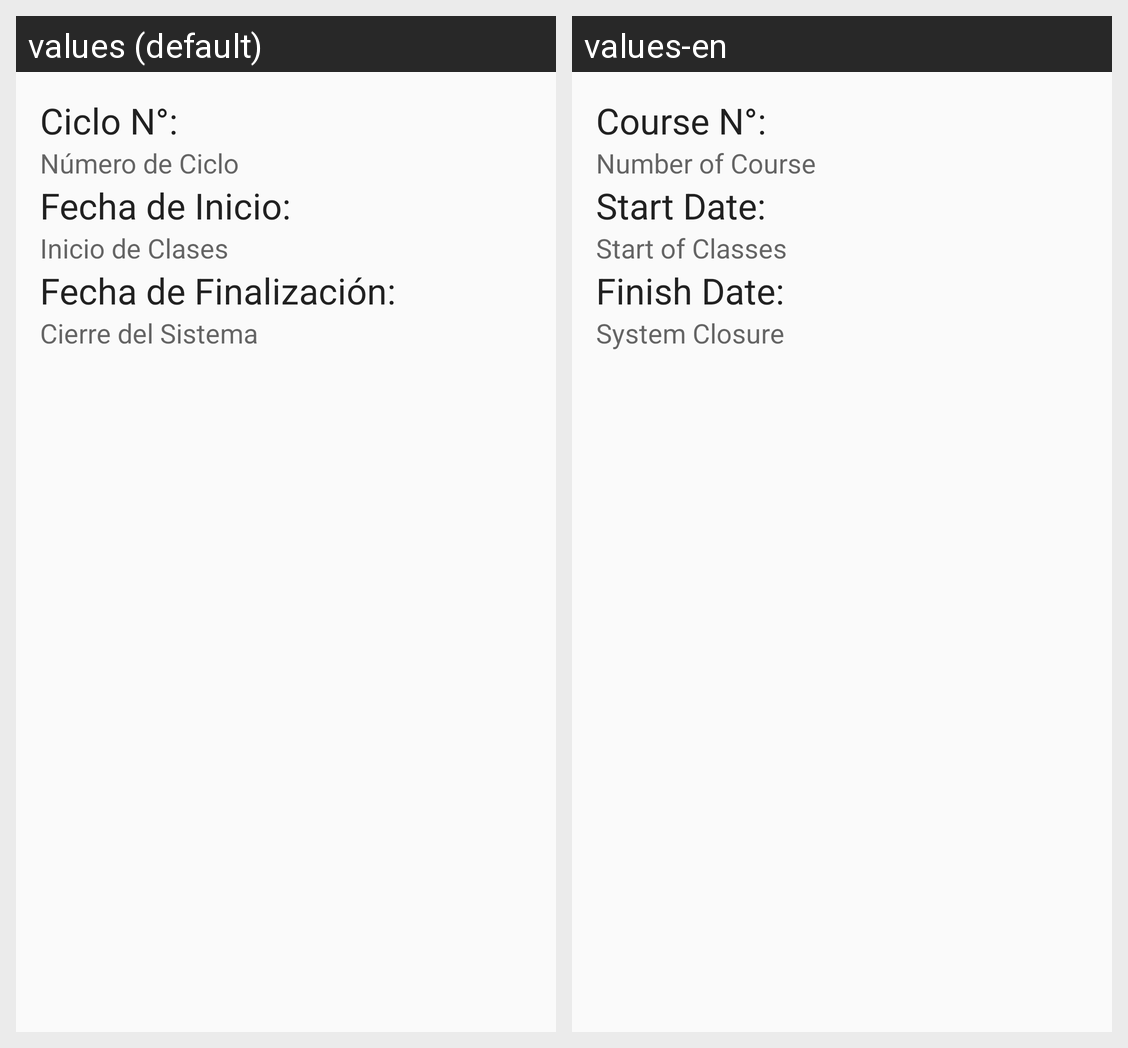

The same Android screen rendered under two of its app's locales, left to right. List the strings drawn on it with the default value and each locale's translation.
Android screen res/layout/activity_ver_ciclo.xml rendered under 2 locales, left to right: values (default), values-en. Device: Nexus 5 (rendered at 1080×1920; each locale shown at half size, 540×960, under a caption strip naming it); theme AppTheme.
Strings drawn on this screen, with the default value and each locale's value (text and hints the layout hard-codes, and strings that could not be matched under every locale, appear in the picture but are not listed):

nomCiclo
  values: Ciclo N°:
  values-en: Course N°:

hintNumCiclo
  values: Número de Ciclo
  values-en: Number of Course

fechaDesde
  values: Fecha de Inicio:
  values-en: Start Date:

hintFechaIni
  values: Inicio de Clases
  values-en: Start of Classes

fechaHasta
  values: Fecha de Finalización:
  values-en: Finish Date:

hintFechaFin
  values: Cierre del Sistema
  values-en: System Closure
